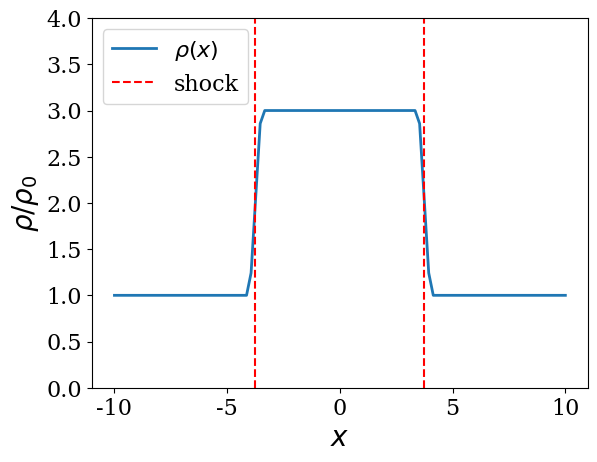
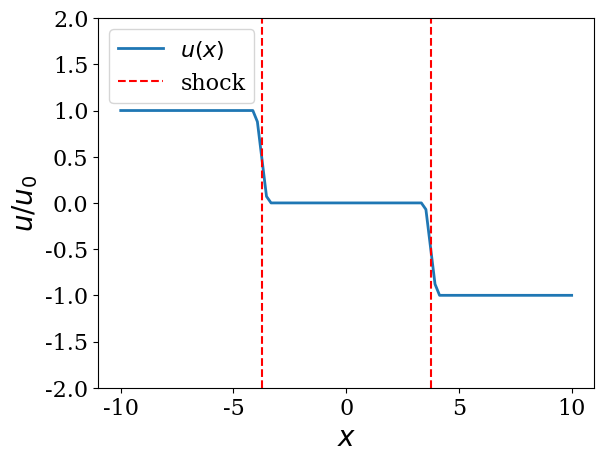

The matplotlib source for these figures, in order:
import matplotlib as mpl
font = {'family' : 'serif',
        'size'   : 16}
mpl.rc('font', **font)

import numpy as np
x = np.linspace(-10,10,100)

def rho(x):
    if x < -4:
        return 1.0  # add .0 to first return value to make whole function return floats instead of integers
    elif -4 <= x < -3.5:
        return 4 * (x + 4) + 1
    elif -3.5 <= x < 3.5:
        return 3
    elif 3.5 <= x < 4:
        return -4 * (x - 4) + 1
    elif 4 <= x:
        return 1

def u(x):
    if x < -4:
        return 1.0
    elif -4 <= x < -3.5:
        return -2 * (x + 4) + 1
    elif -3.5 <= x < 3.5:
        return 0
    elif 3.5 <= x < 4:
        return -2 * (x - 4) - 1
    elif 4 <= x:
        return -1

vrho = np.vectorize(rho)
vu = np.vectorize(u)


import matplotlib.pyplot as plt
plt.figure()
plt.plot(x, vrho(x), label=r'$\rho(x)$', linewidth=2)
plt.axvline(-3.75, label='shock', color = 'r', ls='dashed')
plt.axvline(3.75, color = 'r', ls='dashed')
plt.ylabel(r"$\rho/\rho_0$", fontsize=20)
plt.ylim(0,4)
plt.xlabel("$x$",fontsize=20)
plt.legend(loc='upper left')
plt.savefig('rho-sketch.pdf', bbox_inches='tight', transparent=True)

plt.figure()
plt.plot(x, vu(x), label='$u(x)$', linewidth=2)
plt.axvline(-3.75, label='shock', color = 'r', ls='dashed')
plt.axvline(3.75, color = 'r', ls='dashed')
plt.ylabel("$u/u_0$", fontsize=20)
plt.ylim(-2,2)
plt.xlabel("$x$",fontsize=20)
plt.legend(loc='upper left')
plt.savefig('u-sketch.pdf', bbox_inches='tight', transparent=True)
